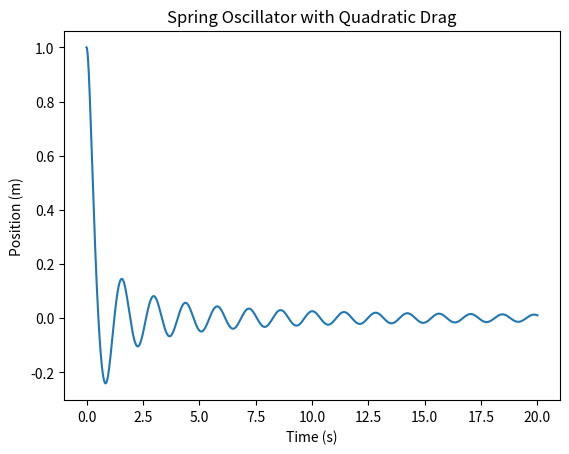

Write the Python code that produced this figure.
m = 1.0
k = 20.0
c = 2.0

import numpy as np
import matplotlib.pyplot as plt

def zero_cross(ar):
    # Returns an array of indices where ar changes sign.
    b = np.sign(ar)
    d = np.diff(b)
    return np.nonzero(d)[0]

# Write your solution below.
# Explain the physical model and numerical method using comments.

#part 1: 
#The net force consists of two components: the spring force, which pulls the box toward the equilibrium position, and the air resistance (drag), which opposes the direction of motion
#The equation of motion is:
# ma = -kx - cv|v|

#part 2: 
#To find X0, we use the condition at the moment of release (t=0).
#Since the velocity v = 0 at t = 0, the air resistance force equals zero.
#Therefore, the acceleration at release is due only to the spring: a = -kx/m.
#Given that the magnitude of acceleration at release is 2k/c, we set:
#|-kx0 / m| = 2k/c
X0 = (2*m)/c

#part 3:
#Numerical Simulation using Euler-Cromer Method:
#Time Discretization: We define a time step dt = 10^-3 s over a total
#duration of 20 seconds to simulate the motion in small, discrete steps.
dt = 10**-3
t = np.arange(0, 20, dt)
n = len(t) - 1 

#Force Modeling: The acceleration 'a' is calculated by summing the spring force (-k*x) and the quadratic drag force.
#We use v * abs(v) for the drag term to ensure that the force always opposes
#the direction of motion, regardless of whether velocity is positive or negative
#Euler-Cromer Method: To improve stability in oscillatory systems
#we use the Euler-Cromer method. In this scheme, we update the velocity
#use the Euler-Cromer method. In this scheme, we update the velocity
#first (v[i+1] = v[i] + a*dt) and then use this updated velocity to
#calculate the next position (x[i+1] = x[i] + v[i+1]*dt).
v = np.zeros_like(t)
x = np.zeros_like(t)

#initial conditions: 
v[0] = 0
x[0] = X0
#Implementing the Euler method
for i in range(n): 
    
    #Acceleration components including air resistance
    a = (-k*x[i] - c*(v[i]*abs(v[i])))/m

    #valocity update
    v[i + 1] = a*dt + v[i]

    #position update 
    x[i + 1] = v[i + 1]*dt + x[i]

plt.plot(t, x)
plt.xlabel('Time (s)')
plt.ylabel('Position (m)')
plt.title('Spring Oscillator with Quadratic Drag')
plt.show()

#Part 4
#The box is momentarily at rest whenever its velocity crosses zero.
stop_indices = zero_cross(v)
stop_times = t[stop_indices]

#Calculate the time differences between consecutive stopping times.
stop_intervals = np.diff(stop_times)
